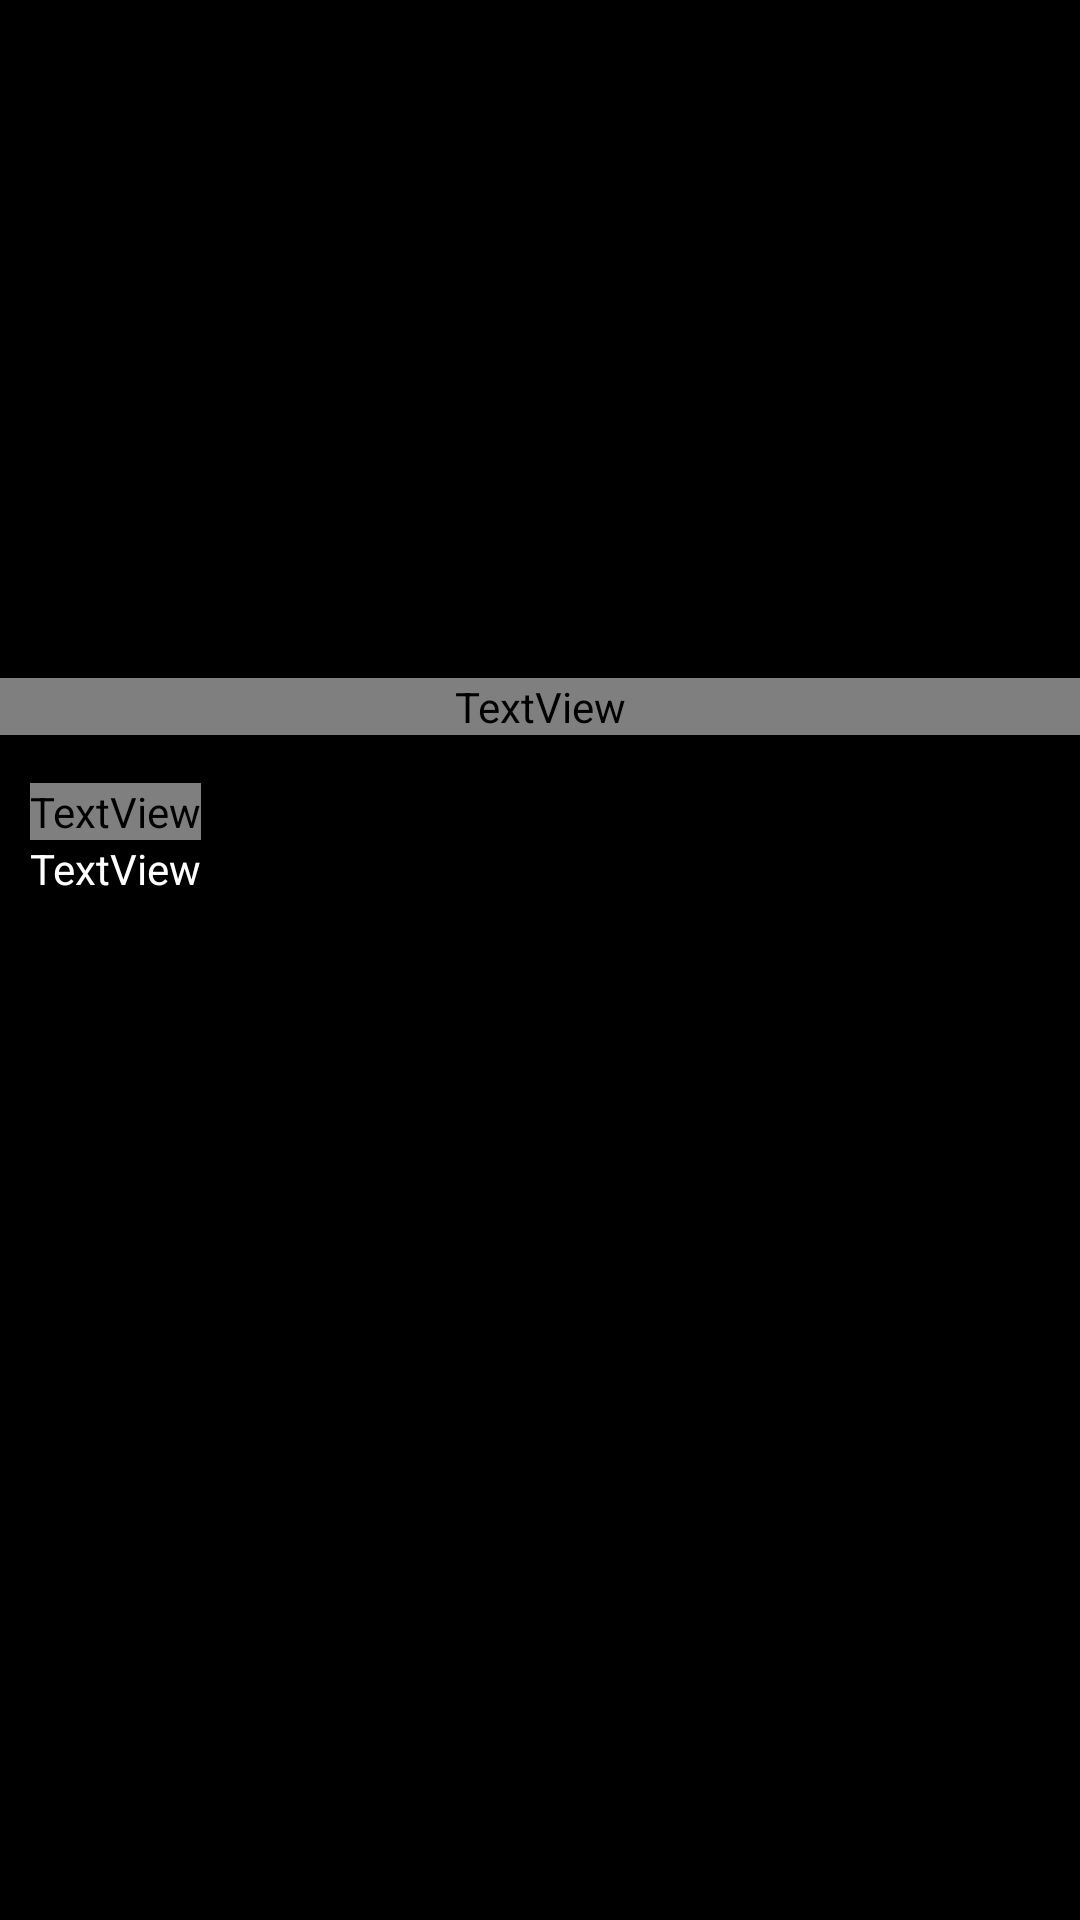

Produce the Android XML layout that renders to this screen, including the resource entries it uses.
<!-- AndroidManifest.xml: application theme Theme.FlixterFBU -->
<!-- res/layout/activity_movie_details.xml -->
<?xml version="1.0" encoding="utf-8"?>
<RelativeLayout xmlns:android="http://schemas.android.com/apk/res/android"
    xmlns:app="http://schemas.android.com/apk/res-auto"
    xmlns:tools="http://schemas.android.com/tools"
    android:layout_width="match_parent"
    android:layout_height="match_parent"
    android:background="@color/black"
    tools:context=".MovieDetailsActivity">


    <ImageView
        android:id="@+id/posterBackdrop"
        android:layout_width="match_parent"
        android:layout_height="220dp"
        android:layout_alignParentStart="true"
        android:layout_alignParentTop="true"
        android:layout_marginStart="0dp"
        android:layout_marginTop="6dp"
        tools:srcCompat="@tools:sample/backgrounds/scenic" />

    <ImageView
        android:layout_width="50dp"
        android:layout_height="40dp"
        android:id="@+id/imgOverlay"
        android:src="@drawable/play"
        android:layout_centerHorizontal="true"
        android:layout_marginTop="100dp"
        />

    <TextView
        android:id="@+id/tvTitle"
        android:layout_width="wrap_content"
        android:layout_height="wrap_content"
        android:layout_below="@+id/posterBackdrop"
        android:layout_alignParentStart="true"
        android:layout_alignParentEnd="true"
        android:layout_alignParentRight="true"
        android:layout_marginTop="0dp"
        android:textColor="@color/red"
        android:text="Movie Title"
        android:textStyle="bold"
        android:textSize="26dp"
        android:textAlignment="center"
        android:textAppearance="@android:style/TextAppearance.Large" />

    <TextView
        android:id="@+id/tvOverview"
        android:layout_width="wrap_content"
        android:layout_height="wrap_content"
        android:text="TextView"
        android:layout_below="@+id/aboutMovie"
        android:textColor="@color/white"
        android:layout_alignParentLeft="true"
        android:layout_alignParentStart="true"
        android:layout_marginLeft="10dp"
        android:layout_marginRight="10dp"
        android:layout_alignParentRight="true"
        android:layout_alignParentEnd="true" />

    <TextView
        android:id="@+id/aboutMovie"
        android:textColor="@color/red"
        android:textStyle="bold"
        android:layout_marginLeft="10dp"
        android:layout_width="wrap_content"
        android:layout_height="wrap_content"
        android:text="About:"
        android:layout_below="@+id/rbVoteAverage"

        />

    <RatingBar
        android:id="@+id/rbVoteAverage"
        style="@style/Widget.AppCompat.RatingBar.Small"
        android:layout_width="wrap_content"
        android:layout_centerHorizontal="true"
        android:layout_height="wrap_content"
        android:layout_below="@+id/tvTitle"
        android:numStars="5"
        android:stepSize="1" />



</RelativeLayout>
<!-- resources referenced by this layout -->
<resources>
  <style name="Theme.FlixterFBU" parent="Theme.MaterialComponents.DayNight.DarkActionBar">
          
          <item name="colorPrimary">@color/black</item>
          <item name="colorPrimaryVariant">@color/purple_700</item>
          <item name="colorOnPrimary">@color/white</item>
          
          <item name="colorSecondary">@color/teal_200</item>
          <item name="colorSecondaryVariant">@color/teal_700</item>
          <item name="colorOnSecondary">@color/black</item>
          
          <item name="android:statusBarColor" tools:targetApi="l">?attr/colorPrimaryVariant</item>
          
      </style>
  <!-- not gathered from this repository: default colours our renderer supplied (Android Studio template values) -->
  <color name="purple_700">#FF3700B3</color>
  <color name="teal_200">#FF03DAC5</color>
  <color name="teal_700">#FF018786</color>
  <color name="black">#FF000000</color>
  <color name="white">#FFFFFFFF</color>
</resources>
